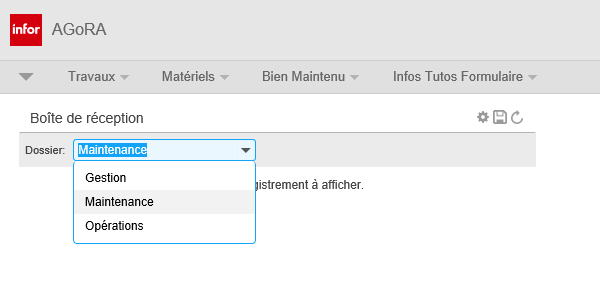
Task: Gestion d’alarme sur un équipement supervisable (Q1). Automatiser la saisie de commentaires sur les équipements supervisables (escaliers mécaniques, trottoirs roulants et grilles automatiques) dans AGORA.
Workflow: AgoraSearchOrdreDeTravail

Step 1: Attach Browser Agora (AgoraSearch Ordre de Travail) in window 'Infor EAM'

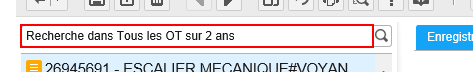
Step 2: Set Focus OT Search Field on the text box '*Recherche*'

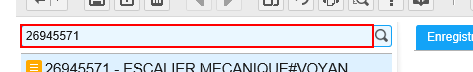
Step 3: type "[in_AgoraOrdreDeTravail + "[k(enter)]"]" into the text box '*Recherche*'

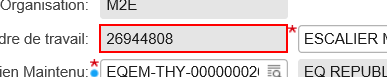
Step 4: get-text from the text box 'workordernum'

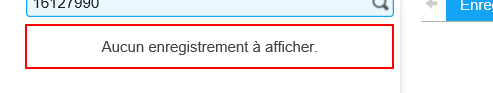
Step 5: find the element 'Aucun enregistrement à afficher.'
